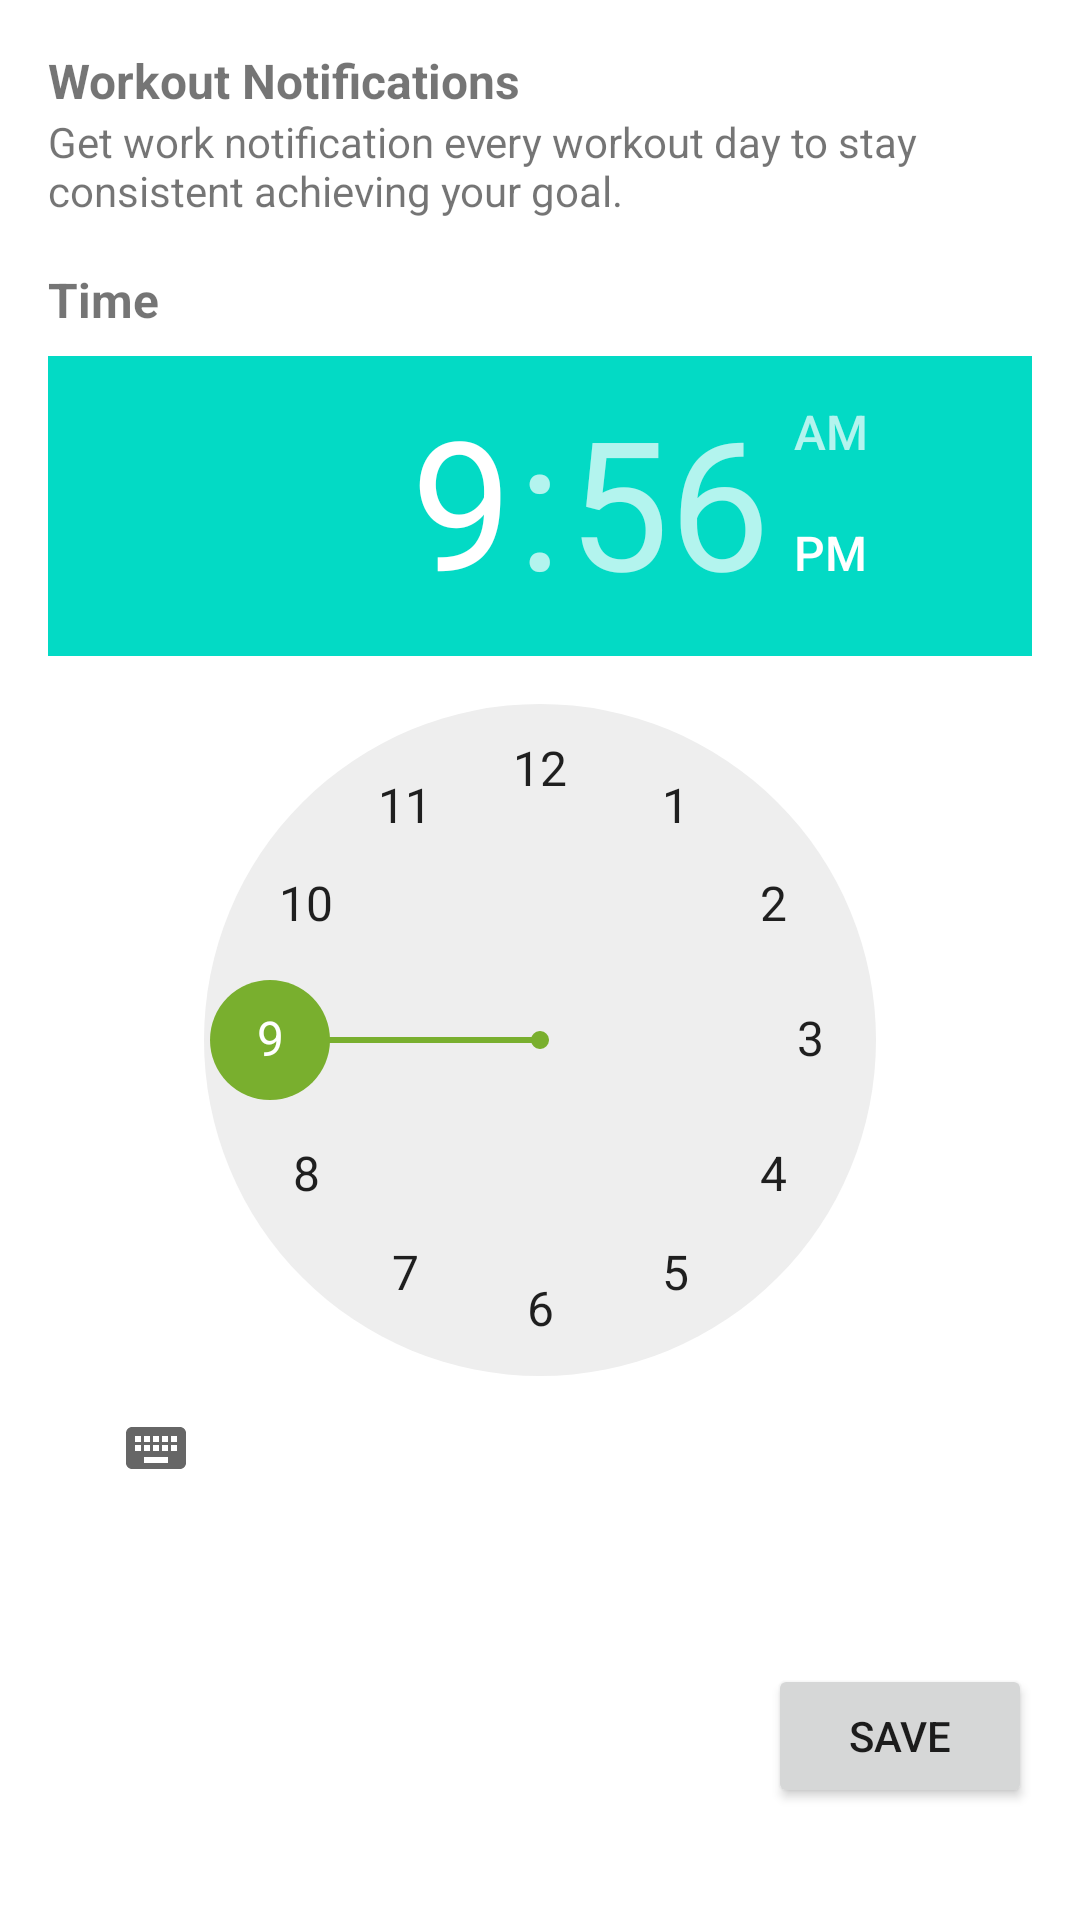

Layout XML and referenced resources for this Android screen:
<!-- AndroidManifest.xml: application theme Theme.MyApplication -->
<!-- res/layout/fragment_reminders.xml -->
<?xml version="1.0" encoding="utf-8"?>
<androidx.constraintlayout.widget.ConstraintLayout xmlns:android="http://schemas.android.com/apk/res/android"
    xmlns:app="http://schemas.android.com/apk/res-auto"
    xmlns:tools="http://schemas.android.com/tools"
    android:layout_width="match_parent"
    android:layout_height="match_parent"
    android:padding="16dp"
    tools:context=".presentation.profile.reminders.RemindersSettingFragment">

    <TextView
        android:id="@+id/tv_reminders"
        android:layout_width="wrap_content"
        android:layout_height="wrap_content"
        android:text="@string/workout_notification"
        android:textSize="16sp"
        android:textStyle="bold"
        app:layout_constraintStart_toStartOf="parent"
        app:layout_constraintTop_toTopOf="parent" />

    <TextView
        android:id="@+id/tv_desc"
        android:layout_width="match_parent"
        android:layout_height="wrap_content"
        android:text="@string/notification_desc"
        app:layout_constraintEnd_toEndOf="parent"
        app:layout_constraintStart_toStartOf="parent"
        app:layout_constraintTop_toBottomOf="@id/tv_reminders" />

    <TextView
        android:id="@+id/tv_time"
        android:layout_width="wrap_content"
        android:layout_height="wrap_content"
        android:layout_marginTop="16dp"
        android:text="@string/time"
        android:textSize="16sp"
        android:textStyle="bold"
        app:layout_constraintStart_toStartOf="parent"
        app:layout_constraintTop_toBottomOf="@+id/tv_desc" />

    <TimePicker
        android:id="@+id/time_picker_notification"
        android:layout_width="wrap_content"
        android:layout_height="wrap_content"
        android:layout_marginTop="8dp"
        android:numbersInnerTextColor="@color/green_900"
        android:numbersSelectorColor="@color/green_700"
        android:timePickerMode="clock"
        app:layout_constraintStart_toStartOf="parent"
        app:layout_constraintTop_toBottomOf="@+id/tv_time" />

    <Button
        android:id="@+id/btn_save"
        android:layout_width="wrap_content"
        android:layout_height="wrap_content"
        android:layout_marginTop="48dp"
        android:text="@string/save"
        app:layout_constraintEnd_toEndOf="parent"
        app:layout_constraintTop_toBottomOf="@id/time_picker_notification" />

</androidx.constraintlayout.widget.ConstraintLayout>
<!-- resources referenced by this layout -->
<resources>
  <color name="green_700">#FF79AF2E</color>
  <color name="green_900">#3F660B</color>
  <string name="notification_desc">Get work notification every workout day to stay consistent achieving your goal.</string>
  <string name="save">save</string>
  <string name="time">Time</string>
  <string name="workout_notification">Workout Notifications</string>
  <style name="Theme.MyApplication" parent="Theme.MaterialComponents.Light.NoActionBar">
          
          <item name="colorPrimary">@color/green_700</item>
          <item name="colorPrimaryVariant">@color/green_900</item>
          <item name="colorOnPrimary">@color/white</item>
          
          <item name="colorSecondary">@color/teal_200</item>
          <item name="colorSecondaryVariant">@color/teal_700</item>
          <item name="colorOnSecondary">@color/black</item>
          
          <item name="android:statusBarColor">?attr/colorPrimaryVariant</item>
          
  
      </style>
  <color name="white">#FFFFFFFF</color>
  <color name="teal_200">#FF03DAC5</color>
  <color name="teal_700">#FF018786</color>
  <color name="black">#FF000000</color>
</resources>
